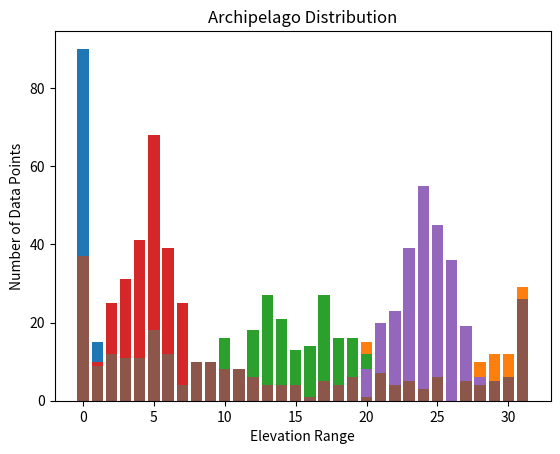

Recreate this plot in Python.
import numpy as np
import matplotlib.pyplot as plt

def generate_terrain_distribution(num_bins, total_points, loc1, scale1, ratio1, loc2=None, scale2=None, ratio2=None):
    if loc2 is None or scale2 is None or ratio2 is None:
        # Single mode distribution
        values = np.random.normal(loc=loc1, scale=scale1, size=total_points)
    else:
        # Multi mode distribution
        size1 = int(total_points * ratio1)
        size2 = total_points - size1
        values1 = np.random.normal(loc=loc1, scale=scale1, size=size1)
        values2 = np.random.normal(loc=loc2, scale=scale2, size=size2)
        values = np.concatenate((values1, values2))

    values = np.clip(values, 0, num_bins - 1)
    hist, _ = np.histogram(values, bins=num_bins, range=(0, num_bins))
    hist = normalize_distribution(hist, total_points)
    return hist

def normalize_distribution(hist, total_points):
    diff = total_points - sum(hist)
    if diff > 0:
        indices = np.random.choice(np.arange(len(hist)), diff)
        for idx in indices:
            hist[idx] += 1
    elif diff < 0:
        indices = np.random.choice(np.arange(len(hist)), -diff)
        for idx in indices:
            hist[idx] -= 1
    return hist


# for debugging and checking stuff
def plot_distribution(distribution, title):
    plt.bar(range(len(distribution)), distribution)
    plt.title(title)
    plt.xlabel('Elevation Range')
    plt.ylabel('Number of Data Points')
    plt.show()


# loc 1 is the mean of the first peak (can be 2)
# scale is standard deviation
# ratio is how much is to that mean (only for 2 locs)


# Island Distribution: Most values low, some high peaks
island_distribution = generate_terrain_distribution(
    num_bins=32, total_points=256, loc1=1, scale1=5, ratio1=0.7, loc2=25, scale2=10, ratio2=0.3)

# Mountain Distribution: Most values high
mountain_distribution = generate_terrain_distribution(
    num_bins=32, total_points=256, loc1=25, scale1=5, ratio1=1.0)

# Hill Distribution: Most values in the middle range
hill_distribution = generate_terrain_distribution(
    num_bins=32, total_points=256, loc1=16, scale1=5, ratio1=1.0)

# Mostly flat
plains_distribution = generate_terrain_distribution(
    num_bins=32, total_points=256, loc1=5, scale1=2, ratio1=1.0)

# Plateaus Distribution: Mostly high, flat values
plateaus_distribution = generate_terrain_distribution(
    num_bins=32, total_points=256, loc1=25, scale1=2, ratio1=1.0)

# Archipelago Distribution: Multiple low values, some high peaks (more intermediate ones than island)
archipelago_distribution = generate_terrain_distribution(
    num_bins=32, total_points=256, loc1=5, scale1=5, ratio1=0.6, loc2=25, scale2=10, ratio2=0.4)



# Plot the distributions
plot_distribution(island_distribution, "Island Distribution")
plot_distribution(mountain_distribution, "Mountain Distribution")
plot_distribution(hill_distribution, "Hill Distribution")
plot_distribution(plains_distribution, "Plains Distribution")
plot_distribution(plateaus_distribution, "Plateaus Distribution")
plot_distribution(archipelago_distribution, "Archipelago Distribution")

print("Island Distribution:", island_distribution)
print("Mountain Distribution:", mountain_distribution)
print("Hill Distribution:", hill_distribution)
print("Plains Distribution:", plains_distribution)
print("Plateaus Distribution:", plateaus_distribution)
print("Archipelago Distribution:", archipelago_distribution)